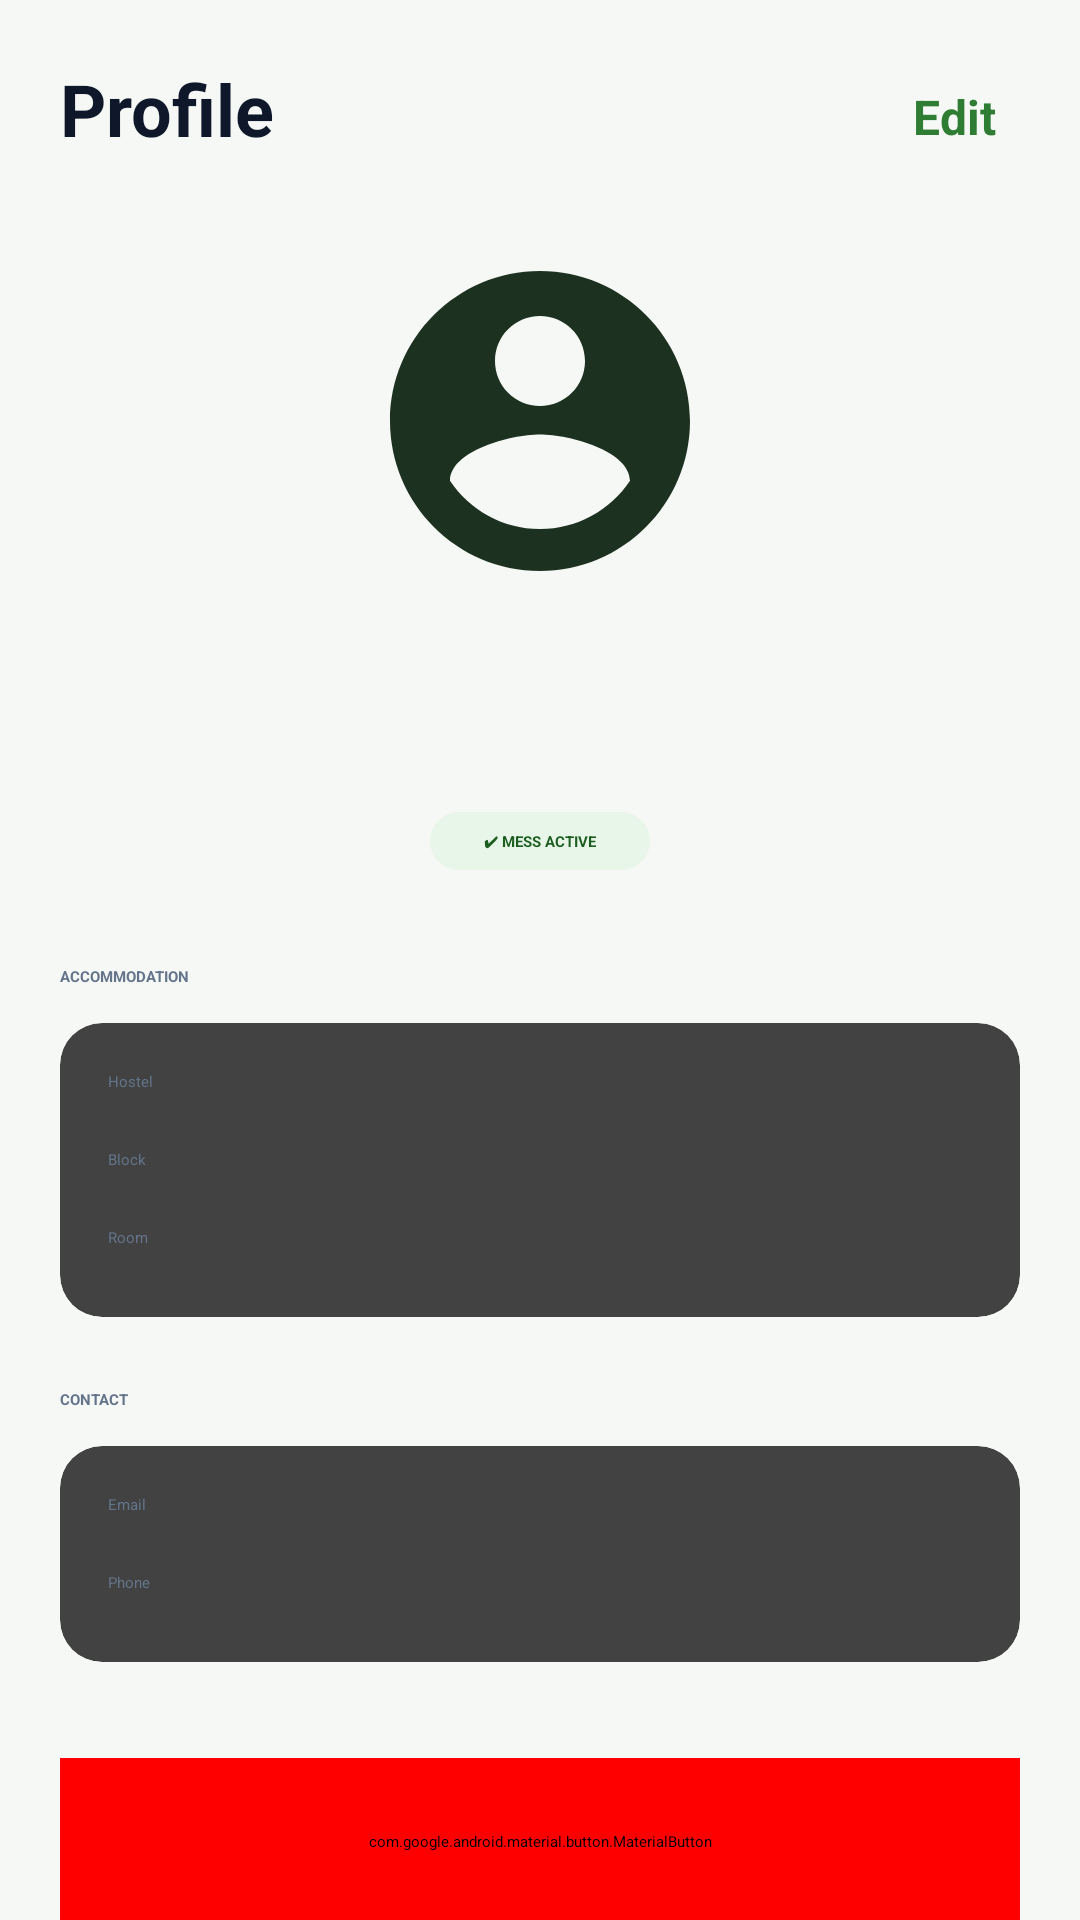

Reconstruct the res/layout file that produces this screen, plus the resources it refers to.
<!-- AndroidManifest.xml: application theme Theme.FinalYearProject -->
<!-- res/layout/fragment_profile2.xml -->
<?xml version="1.0" encoding="utf-8"?>
<ScrollView xmlns:android="http://schemas.android.com/apk/res/android"
    xmlns:app="http://schemas.android.com/apk/res-auto"
    android:layout_width="match_parent"
    android:layout_height="match_parent"
    android:background="#F6F8F5"
    android:fillViewport="true">

    <androidx.constraintlayout.widget.ConstraintLayout
        android:layout_width="match_parent"
        android:layout_height="wrap_content"
        android:padding="20dp">

        
        <TextView
            android:id="@+id/txtTitle"
            android:layout_width="wrap_content"
            android:layout_height="wrap_content"
            android:text="Profile"
            android:textSize="24sp"
            android:textStyle="bold"
            android:textColor="#0F172A"
            app:layout_constraintTop_toTopOf="parent"
            app:layout_constraintStart_toStartOf="parent" />

        
        <TextView
            android:id="@+id/btnEdit"
            android:layout_width="wrap_content"
            android:layout_height="wrap_content"
            android:text="Edit"
            android:textSize="16sp"
            android:textStyle="bold"
            android:textColor="#2E7D32"
            android:padding="8dp"
            android:background="?attr/selectableItemBackgroundBorderless"
            app:layout_constraintEnd_toEndOf="parent"
            app:layout_constraintTop_toTopOf="parent" />

        
        <com.google.android.material.imageview.ShapeableImageView
            android:id="@+id/imgProfile"
            android:layout_width="120dp"
            android:layout_height="120dp"
            android:layout_marginTop="28dp"
            android:scaleType="centerCrop"
            android:src="@drawable/avatar_placeholder"
            app:shapeAppearanceOverlay="@style/ShapeAppearance.Material3.Corner.Full"
            app:layout_constraintTop_toBottomOf="@id/txtTitle"
            app:layout_constraintStart_toStartOf="parent"
            app:layout_constraintEnd_toEndOf="parent" />

        
        <TextView
            android:id="@+id/txtName"
            android:layout_width="wrap_content"
            android:layout_height="wrap_content"
            android:textSize="22sp"
            android:textStyle="bold"
            android:textColor="#0F172A"
            android:layout_marginTop="16dp"
            app:layout_constraintTop_toBottomOf="@id/imgProfile"
            app:layout_constraintStart_toStartOf="parent"
            app:layout_constraintEnd_toEndOf="parent" />

        
        <TextView
            android:id="@+id/txtStudentId"
            android:layout_width="wrap_content"
            android:layout_height="wrap_content"
            android:textColor="#64748B"
            android:layout_marginTop="4dp"
            app:layout_constraintTop_toBottomOf="@id/txtName"
            app:layout_constraintStart_toStartOf="parent"
            app:layout_constraintEnd_toEndOf="parent" />

        
        <TextView
            android:id="@+id/txtMessActive"
            android:layout_width="wrap_content"
            android:layout_height="wrap_content"
            android:text="✔ MESS ACTIVE"
            android:textStyle="bold"
            android:textColor="#1B5E20"
            android:background="@drawable/bg_status_green"
            android:paddingHorizontal="18dp"
            android:paddingVertical="6dp"
            android:layout_marginTop="14dp"
            app:layout_constraintTop_toBottomOf="@id/txtStudentId"
            app:layout_constraintStart_toStartOf="parent"
            app:layout_constraintEnd_toEndOf="parent" />

        
        <TextView
            android:id="@+id/txtAccommodation"
            android:layout_width="wrap_content"
            android:layout_height="wrap_content"
            android:text="ACCOMMODATION"
            android:textStyle="bold"
            android:textColor="#64748B"
            android:layout_marginTop="32dp"
            app:layout_constraintTop_toBottomOf="@id/txtMessActive"
            app:layout_constraintStart_toStartOf="parent" />

        <androidx.cardview.widget.CardView
            android:id="@+id/cardAccommodation"
            android:layout_width="match_parent"
            android:layout_height="wrap_content"
            android:layout_marginTop="12dp"
            app:cardCornerRadius="14dp"
            app:cardElevation="1dp"
            app:layout_constraintTop_toBottomOf="@id/txtAccommodation">

            <LinearLayout
                android:layout_width="match_parent"
                android:layout_height="wrap_content"
                android:orientation="vertical"
                android:padding="16dp">

                <TextView
                    android:layout_height="wrap_content"
                    android:layout_width="wrap_content"
                    android:text="Hostel" android:textColor="#64748B"/>
                <TextView
                    android:layout_height="wrap_content"
                    android:layout_width="wrap_content"
                    android:id="@+id/txtHostel" android:textStyle="bold"/>

                <View android:layout_height="12dp" android:layout_width="match_parent"/>

                <TextView
                    android:layout_height="wrap_content"
                    android:layout_width="wrap_content"
                    android:text="Block" android:textColor="#64748B"/>
                <TextView
                    android:layout_height="wrap_content"
                    android:layout_width="wrap_content"
                    android:id="@+id/txtBlock" android:textStyle="bold"/>

                <View android:layout_height="12dp" android:layout_width="match_parent"/>

                <TextView
                    android:layout_height="wrap_content"
                    android:layout_width="wrap_content"
                    android:text="Room" android:textColor="#64748B"/>
                <TextView
                    android:layout_height="wrap_content"
                    android:layout_width="wrap_content"
                    android:id="@+id/txtRoom" android:textStyle="bold"/>
            </LinearLayout>
        </androidx.cardview.widget.CardView>

        
        <TextView
            android:id="@+id/txtContact"
            android:layout_width="wrap_content"
            android:layout_height="wrap_content"
            android:text="CONTACT"
            android:textStyle="bold"
            android:textColor="#64748B"
            android:layout_marginTop="24dp"
            app:layout_constraintTop_toBottomOf="@id/cardAccommodation"
            app:layout_constraintStart_toStartOf="parent" />

        <androidx.cardview.widget.CardView
            android:id="@+id/cardContact"
            android:layout_width="match_parent"
            android:layout_height="wrap_content"
            android:layout_marginTop="12dp"
            app:cardCornerRadius="14dp"
            app:cardElevation="1dp"
            app:layout_constraintTop_toBottomOf="@id/txtContact">

            <LinearLayout
                android:layout_width="match_parent"
                android:layout_height="wrap_content"
                android:orientation="vertical"
                android:padding="16dp">

                <TextView
                    android:layout_height="wrap_content"
                    android:layout_width="wrap_content"
                    android:text="Email" android:textColor="#64748B"/>
                <TextView
                    android:layout_height="wrap_content"
                    android:layout_width="wrap_content"
                    android:id="@+id/txtEmail"/>

                <View android:layout_height="12dp" android:layout_width="match_parent"/>

                <TextView
                    android:layout_height="wrap_content"
                    android:layout_width="wrap_content"
                    android:text="Phone" android:textColor="#64748B"/>
                <TextView
                    android:layout_height="wrap_content"
                    android:layout_width="wrap_content"
                    android:id="@+id/txtPhone" android:textStyle="bold"/>
            </LinearLayout>
        </androidx.cardview.widget.CardView>

        
        <com.google.android.material.button.MaterialButton
            android:id="@+id/btnLogout"
            android:layout_width="match_parent"
            android:layout_height="56dp"
            android:text="Log Out"
            android:textStyle="bold"
            android:textColor="@android:color/white"
            android:backgroundTint="@color/red"
            android:layout_marginTop="32dp"
            app:layout_constraintTop_toBottomOf="@id/cardContact" />

    </androidx.constraintlayout.widget.ConstraintLayout>
</ScrollView>
<!-- resources referenced by this layout -->
<resources>
  <color name="red">#FF0000</color>
  <!-- drawable avatar_placeholder (drawable) -->
  <vector xmlns:android="http://schemas.android.com/apk/res/android" android:height="24dp" android:tint="#1D3121" android:viewportHeight="24" android:viewportWidth="24" android:width="24dp">
        
      <path android:fillColor="@android:color/white" android:pathData="M12,2C6.48,2 2,6.48 2,12s4.48,10 10,10 10,-4.48 10,-10S17.52,2 12,2zM12,5c1.66,0 3,1.34 3,3s-1.34,3 -3,3 -3,-1.34 -3,-3 1.34,-3 3,-3zM12,19.2c-2.5,0 -4.71,-1.28 -6,-3.22 0.03,-1.99 4,-3.08 6,-3.08 1.99,0 5.97,1.09 6,3.08 -1.29,1.94 -3.5,3.22 -6,3.22z"/>
      
  </vector>
  <!-- drawable bg_status_green (drawable) -->
  <shape xmlns:android="http://schemas.android.com/apk/res/android">
      <solid android:color="#E8F5E9"/>
      <corners android:radius="24dp"/>
  </shape>
</resources>
